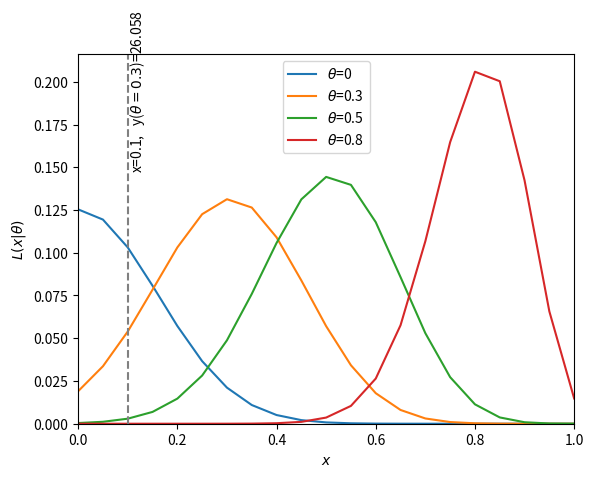

The matplotlib source for this figure:
import numpy as np
import matplotlib.pyplot as plt
from scipy.stats import binom

# Control objects
N = 40
x = np.linspace(0,N,N+1,endpoint=True)
thetalist = [0,0.3,0.5,0.8]
ylist     = [];
for theta in thetalist:
    rho = (1 + theta)/2
    y = binom.pmf(x,N,rho)
    plt.plot( (x/N-0.5)*2 , y , label=r'$\theta$={}'.format(theta) )
    ylist.append(y)

plt.xlabel(r'$x$')
plt.ylabel(r'$L(x|\theta)$')
plt.legend()
plt.ylim(ymin=0)
plt.xlim(0,1)

# Add additional vertical line for highlighting
plt.axvline(x=0.1, color='gray', linestyle='--')
plt.text(0.1,0.15,
    r"x=0.1,   y($\theta=0.3$)={:.3f}".format(-2*np.log(ylist[1][2]/ylist[0][2])),
    rotation=90)


plt.savefig('CLS_Likelihood.png')
